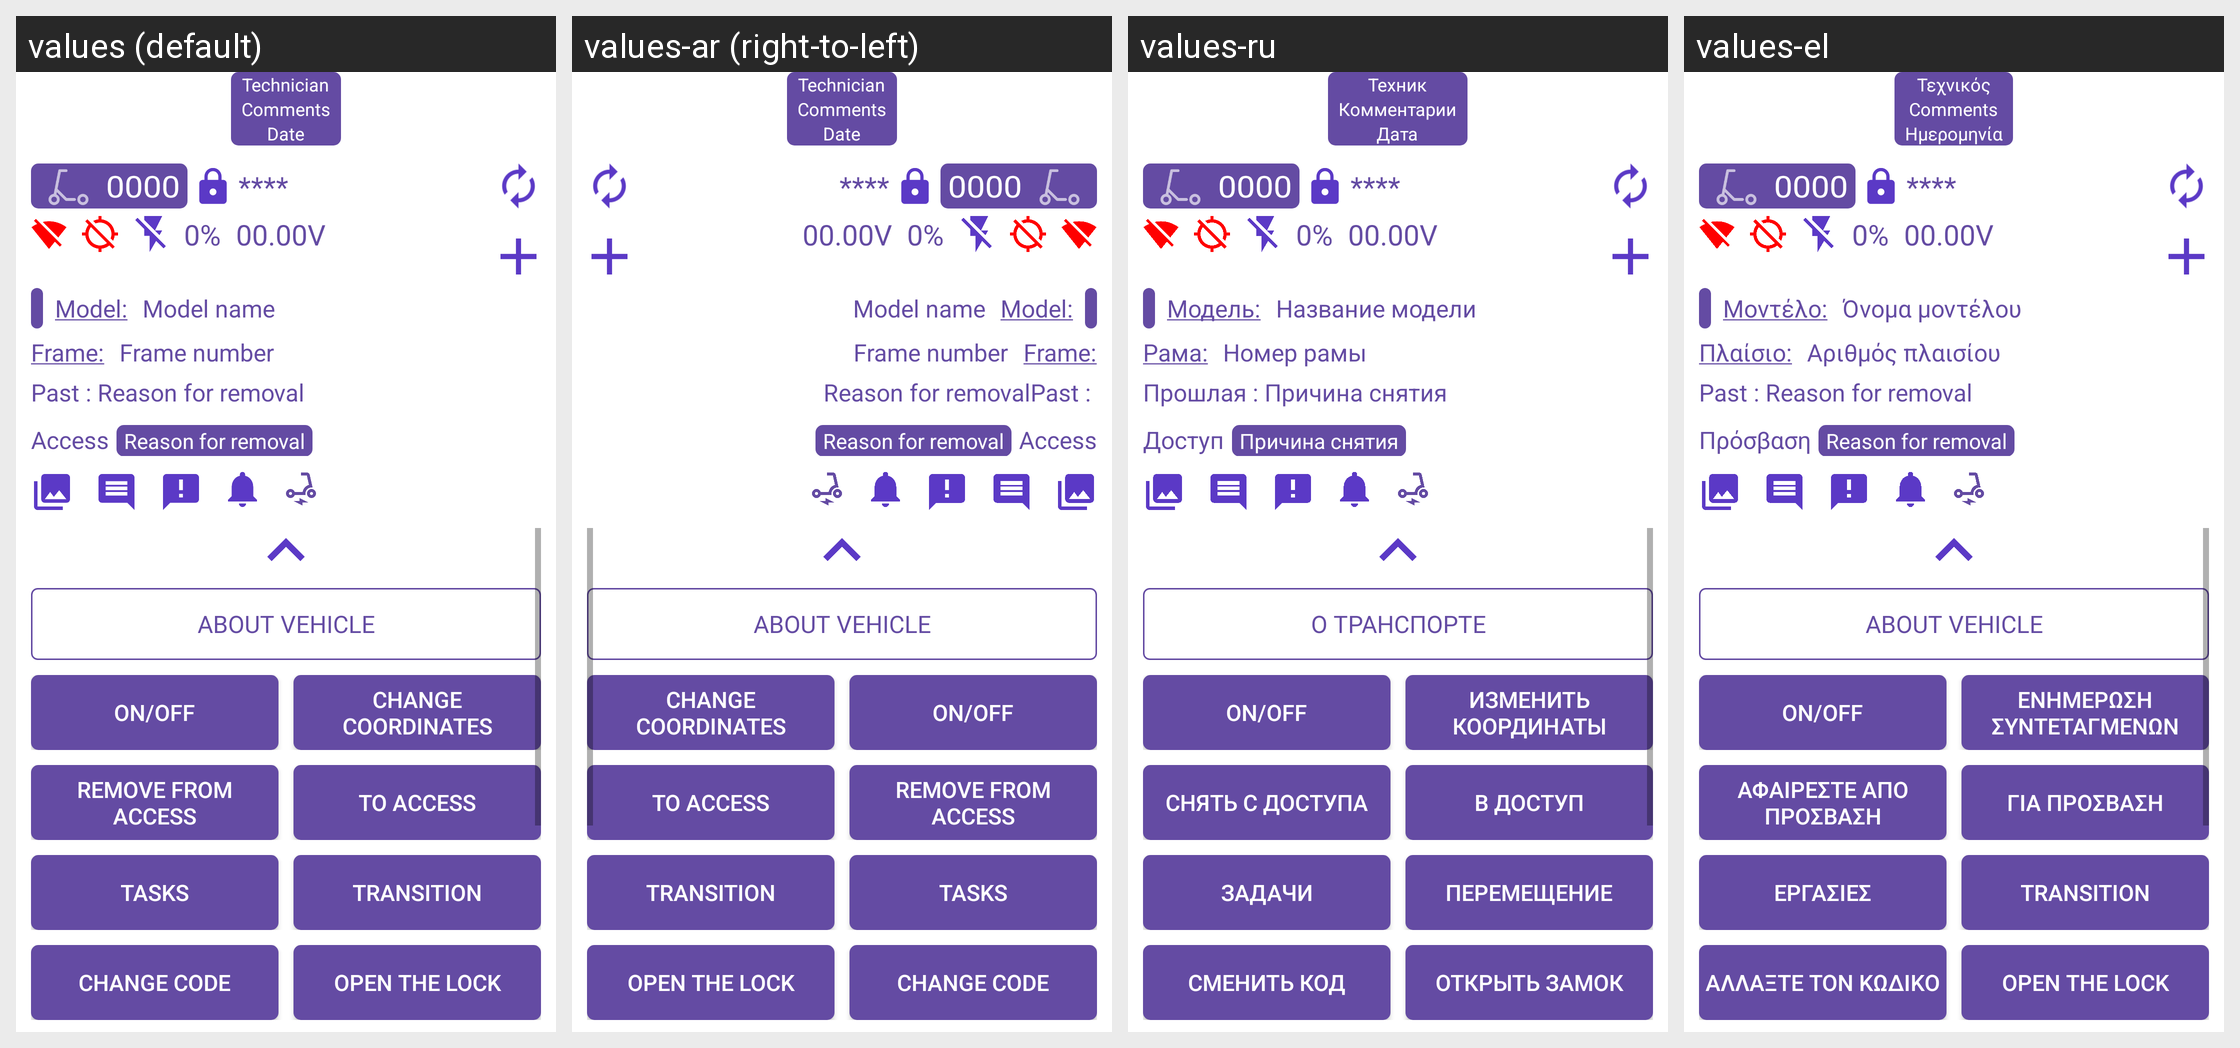

Locale-by-locale string values for the Android screen shown in this grid:
Android screen res/layout/bottom_sheet_scooter_qr.xml rendered under 4 locales, left to right: values (default), values-ar (right-to-left), values-ru, values-el. Device: Nexus 5 (rendered at 1080×1920; each locale shown at half size, 540×960, under a caption strip naming it); theme AppTheme.
Other locales in the repository, not shown: values-af, values-am, values-as, values-az, values-be, values-bg, values-bn, values-bs, values-ca, values-cs, values-da, values-de, values-en-rAU, values-en-rGB, values-es, values-es-rUS, values-et, values-eu, values-fa, values-fi, values-fr, values-fr-rCA, values-gl, values-gu, values-hi, values-hr, values-hu, values-hy, values-in, values-is, values-it, values-it-rIT, values-iw, values-ja, values-ka, values-kk, values-km, values-kn, values-ko, values-ky, values-lo, values-lt, values-lv, values-mk, values-ml, values-mn, values-mr, values-ms, values-my, values-nb, values-ne, values-nl, values-or, values-pa, values-pl, values-pt, values-pt-rBR, values-pt-rPT, values-ro, values-si, values-sk, values-sl, values-sq, values-sr, values-sv, values-sw, values-ta, values-te, values-th, values-tl, values-tr, values-tr-rTR, values-uk, values-ur, values-uz, values-vi, values-zh-rCN, values-zh-rHK, values-zh-rTW, values-zu.
Strings drawn on this screen, with the default value and each locale's value (text and hints the layout hard-codes, and strings that could not be matched under every locale, appear in the picture but are not listed):

task_card_technic
  values: Technician
  values-ar: Technician  [not translated; the default value is used]
  values-ru: Техник
  values-el: Τεχνικός

comments
  values: Comments
  values-ar: Comments  [not translated; the default value is used]
  values-ru: Комментарии
  values-el: Comments

task_card_date
  values: Date
  values-ar: Date  [not translated; the default value is used]
  values-ru: Дата
  values-el: Ημερομηνία

card_name_scooter
  values: 0000
  values-ar: 0000  [not translated; the default value is used]
  values-ru: 0000  [not translated; the default value is used]
  values-el: 0000  [not translated; the default value is used]

card_charge
  values: 0%
  values-ar: 0%  [not translated; the default value is used]
  values-ru: 0%  [not translated; the default value is used]
  values-el: 0%  [not translated; the default value is used]

card_voltage
  values: 00.00V
  values-ar: 00.00V  [not translated; the default value is used]
  values-ru: 00.00V  [not translated; the default value is used]
  values-el: 00.00V  [not translated; the default value is used]

card_model
  values: Model:
  values-ar: Model:  [not translated; the default value is used]
  values-ru: Модель:
  values-el: Μοντέλο:

card_model_name
  values: Model name
  values-ar: Model name  [not translated; the default value is used]
  values-ru: Название модели
  values-el: Όνομα μοντέλου

card_frame
  values: Frame:
  values-ar: Frame:  [not translated; the default value is used]
  values-ru: Рама:
  values-el: Πλαίσιο:

card_frame_num
  values: Frame number
  values-ar: Frame number  [not translated; the default value is used]
  values-ru: Номер рамы
  values-el: Αριθμός πλαισίου

card_disabled_reason_past
  values: Past : 
  values-ar: Past :   [not translated; the default value is used]
  values-ru: Прошлая : 
  values-el: Past : 

card_disabled_reason
  values: Reason for removal
  values-ar: Reason for removal  [not translated; the default value is used]
  values-ru: Причина снятия
  values-el: Reason for removal

card_access
  values: Access
  values-ar: Access  [not translated; the default value is used]
  values-ru: Доступ
  values-el: Πρόσβαση

about_vehicle
  values: About vehicle
  values-ar: About vehicle  [not translated; the default value is used]
  values-ru: О транспорте
  values-el: About vehicle

card_control
  values: On/off
  values-ar: On/off  [not translated; the default value is used]
  values-ru: On/off  [not translated; the default value is used]
  values-el: On/off  [not translated; the default value is used]

card_coordinate
  values: Change coordinates
  values-ar: Change coordinates  [not translated; the default value is used]
  values-ru: Изменить координаты
  values-el: Ενημέρωση συντεταγμένων

card_from_access
  values: Remove from access
  values-ar: Remove from access  [not translated; the default value is used]
  values-ru: Снять с доступа
  values-el: Αφαιρέστε απο πρόσβαση

card_in_access
  values: To access
  values-ar: To access  [not translated; the default value is used]
  values-ru: В доступ
  values-el: Για πρόσβαση

card_tasks
  values: Tasks
  values-ar: Tasks  [not translated; the default value is used]
  values-ru: Задачи
  values-el: Εργασίες

card_transition
  values: Transition
  values-ar: Transition  [not translated; the default value is used]
  values-ru: Перемещение
  values-el: Transition

card_change_code
  values: Change code
  values-ar: Change code  [not translated; the default value is used]
  values-ru: Сменить код
  values-el: Αλλάξτε τον κωδικό

card_open_electro_lock
  values: Open the lock
  values-ar: Open the lock  [not translated; the default value is used]
  values-ru: Открыть замок
  values-el: Open the lock
